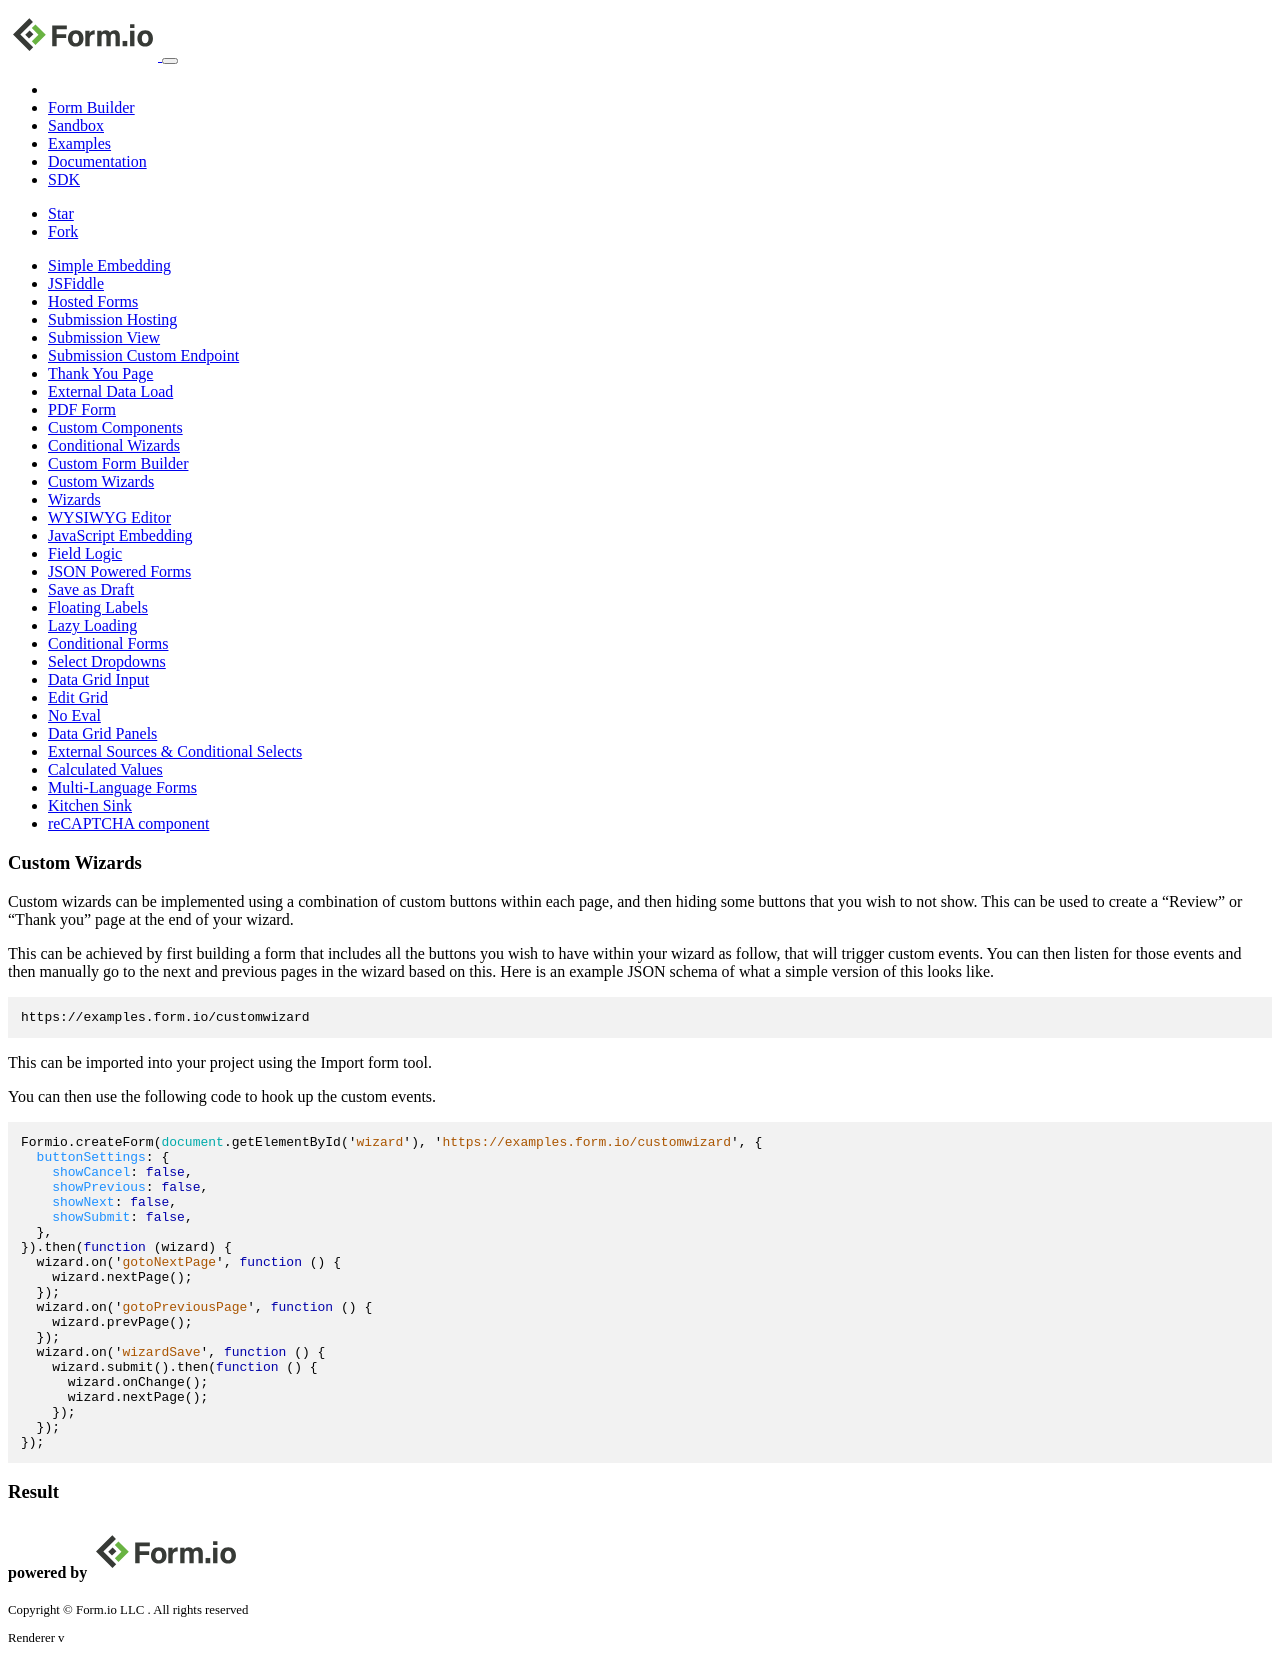

repository: formio/formio.js · page: app/examples/customwizard.html · generator: jekyll

---
title: Custom Wizards
layout: vtabs
section: examples
weight: 20
---

Custom wizards can be implemented using a combination of custom buttons within each page, and then hiding some buttons that you wish to not show. This can be used to create a "Review" or "Thank you" page at the end of your wizard.

This can be achieved by first building a form that includes all the buttons you wish to have within your wizard as follow, that will trigger custom events. You can then listen for those events and then manually go to the next and previous pages in the wizard based on this. Here is an example JSON schema of what a simple version of this looks like.

```
https://examples.form.io/customwizard
```

This can be imported into your project using the Import form tool.

You can then use the following code to hook up the custom events.

```js
Formio.createForm(document.getElementById('wizard'), 'https://examples.form.io/customwizard', {
  buttonSettings: {
    showCancel: false,
    showPrevious: false,
    showNext: false,
    showSubmit: false,
  },
}).then(function (wizard) {
  wizard.on('gotoNextPage', function () {
    wizard.nextPage();
  });
  wizard.on('gotoPreviousPage', function () {
    wizard.prevPage();
  });
  wizard.on('wizardSave', function () {
    wizard.submit().then(function () {
      wizard.onChange();
      wizard.nextPage();
    });
  });
});
```

### Result

<div class="card card-body bg-light">
<div id="wizard"></div>
<script type="text/javascript">
Formio.createForm(
  document.getElementById('wizard'),
  'https://examples.form.io/customwizard',
  {
    buttonSettings: {
      showCancel: false,
      showPrevious: false,
      showNext: false,
      showSubmit: false
    }
  })
  .then(function(wizard) {
    wizard.on('gotoNextPage', function() {
      wizard.nextPage();
    });
    wizard.on('gotoPreviousPage', function() {
      wizard.prevPage();
    });
    wizard.on('wizardSave', function() {
      wizard.submit().then(function() {
        wizard.onChange();
        wizard.nextPage();
      });
    });
  });
</script>
</div>
